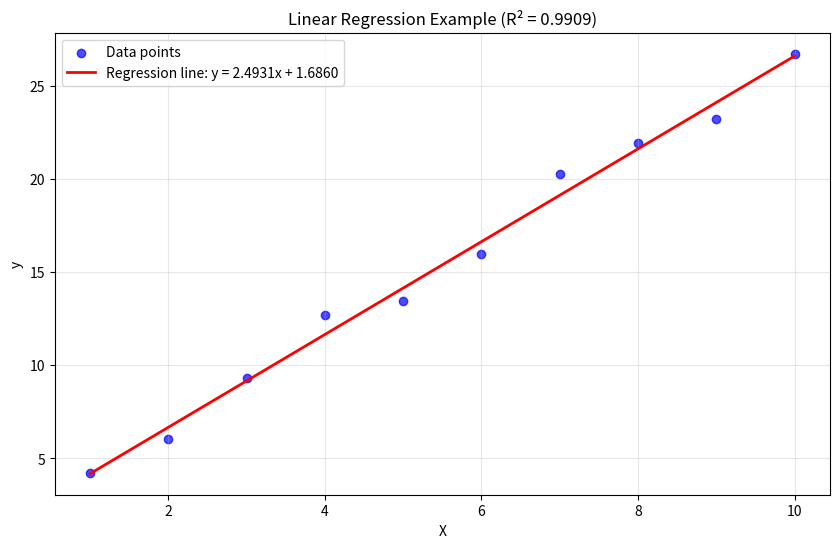

Recreate this plot in Python.
import numpy as np
import matplotlib.pyplot as plt

class LinearRegression:
    def __init__(self):
        self.slope = None
        self.intercept = None
        self.r_squared = None
    
    def fit(self, X, y):
        """
        Fit linear regression model using normal equation
        y = mx + b
        """
        # Convert to numpy arrays if not already
        X = np.array(X)
        y = np.array(y)
        
        # Calculate slope (m) and intercept (b) using normal equation
        n = len(X)
        sum_x = np.sum(X)
        sum_y = np.sum(y)
        sum_xy = np.sum(X * y)
        sum_x2 = np.sum(X ** 2)
        
        self.slope = (n * sum_xy - sum_x * sum_y) / (n * sum_x2 - sum_x ** 2)
        self.intercept = (sum_y - self.slope * sum_x) / n
        
        # Calculate R-squared
        y_pred = self.predict(X)
        ss_res = np.sum((y - y_pred) ** 2)
        ss_tot = np.sum((y - np.mean(y)) ** 2)
        self.r_squared = 1 - (ss_res / ss_tot)
        
        return self
    
    def predict(self, X):
        """Make predictions using the fitted model"""
        if self.slope is None or self.intercept is None:
            raise ValueError("Model must be fitted before making predictions")
        
        X = np.array(X)
        return self.slope * X + self.intercept
    
    def get_params(self):
        """Return model parameters"""
        return {
            'slope': self.slope,
            'intercept': self.intercept,
            'r_squared': self.r_squared
        }
    
    def plot(self, X, y, title="Linear Regression"):
        """Create a visualization of the regression line and data points"""
        if self.slope is None or self.intercept is None:
            raise ValueError("Model must be fitted before plotting")
        
        plt.figure(figsize=(10, 6))
        
        # Plot data points
        plt.scatter(X, y, color='blue', alpha=0.7, label='Data points')
        
        # Plot regression line
        X_line = np.linspace(min(X), max(X), 100)
        y_line = self.predict(X_line)
        plt.plot(X_line, y_line, color='red', linewidth=2, label=f'Regression line: y = {self.slope:.4f}x + {self.intercept:.4f}')
        
        plt.xlabel('X')
        plt.ylabel('y')
        plt.title(f'{title} (R\u00b2 = {self.r_squared:.4f})')
        plt.legend()
        plt.grid(True, alpha=0.3)
        plt.show()

def example_usage():
    """Example demonstrating how to use the LinearRegression class"""
    print("=== Linear Regression Example ===")
    
    # Generate sample data
    np.random.seed(42)
    X = np.array([1, 2, 3, 4, 5, 6, 7, 8, 9, 10])
    y = 2.5 * X + 1.2 + np.random.normal(0, 1, len(X))
    
    print(f"X values: {X}")
    print(f"y values: {y}")
    
    # Create and fit model
    model = LinearRegression()
    model.fit(X, y)
    
    # Get parameters
    params = model.get_params()
    print(f"Model Parameters:")
    print(f"Slope (m): {params['slope']:.4f}")
    print(f"Intercept (b): {params['intercept']:.4f}")
    print(f"R-squared: {params['r_squared']:.4f}")
    
    # Make predictions
    X_test = np.array([11, 12, 13])
    predictions = model.predict(X_test)
    print(f"Predictions for X = {X_test}:")
    for x, y_pred in zip(X_test, predictions):
        print(f"  f({x}) = {y_pred:.4f}")
    
    # Plot results
    model.plot(X, y, title="Linear Regression Example")
    
    return model

if __name__ == "__main__":
    # Run example when script is executed directly
    example_usage()